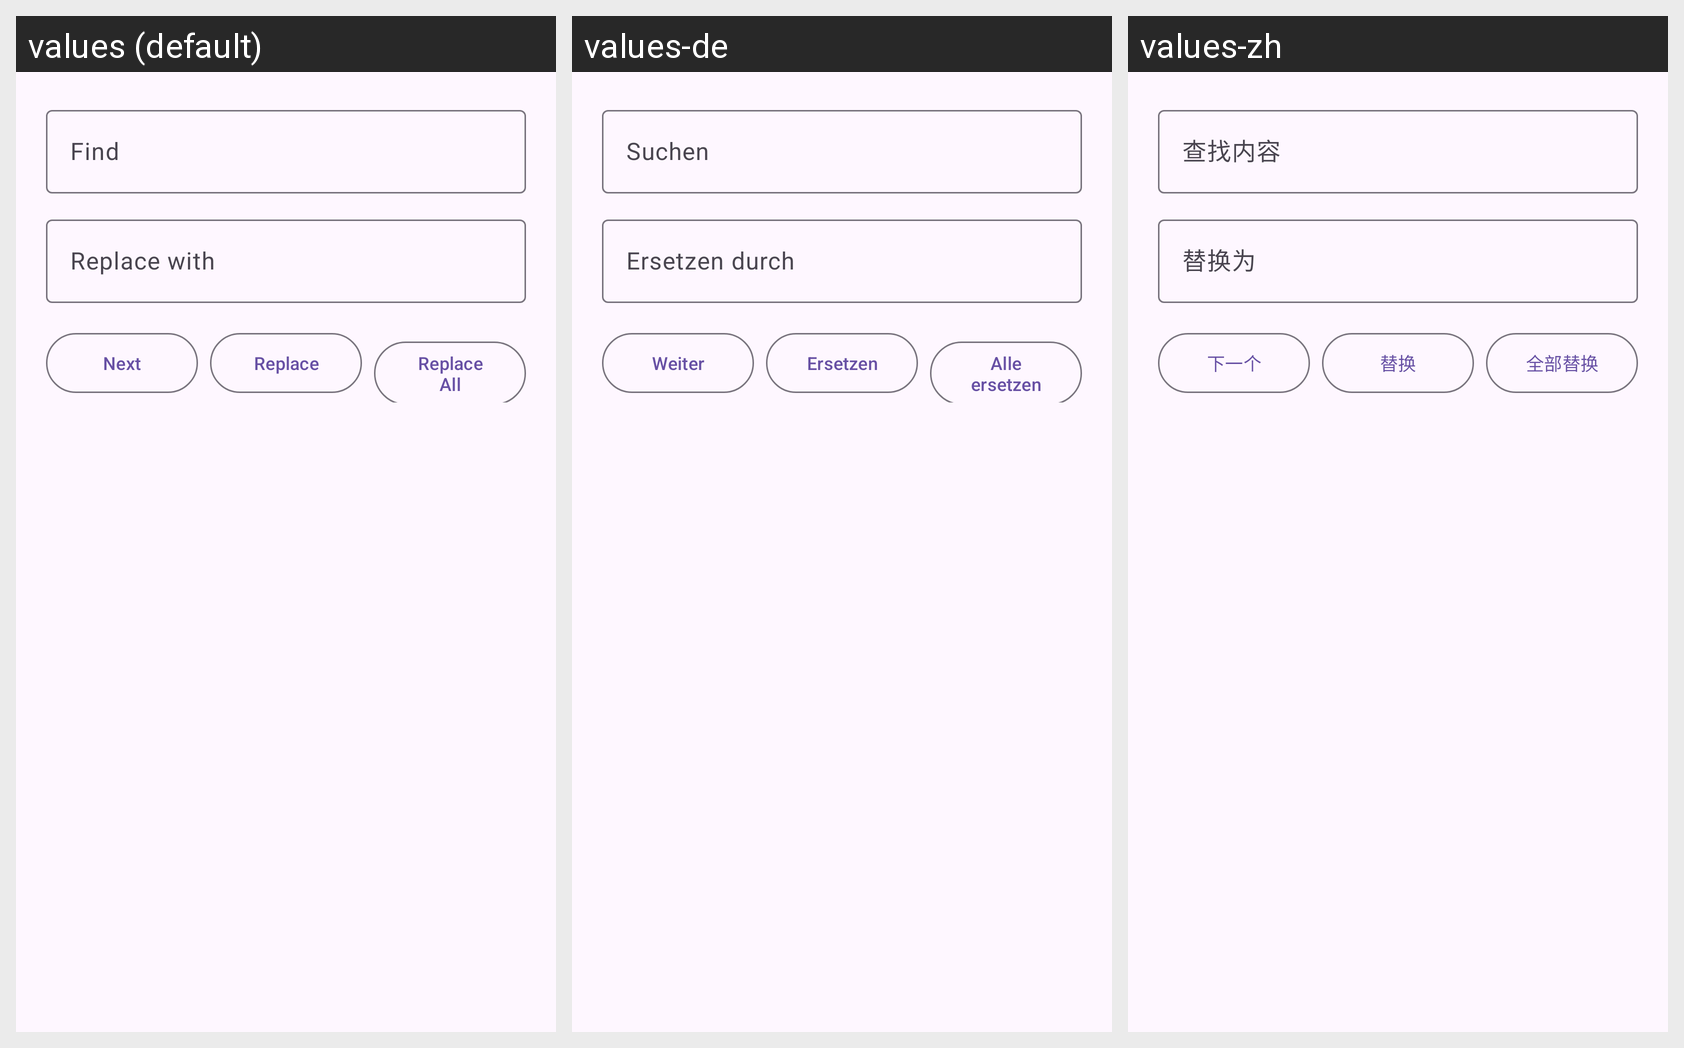

Translations of the strings shown on this Android screen, per locale in the grid:
Android screen res/layout/dialog_find_replace.xml rendered under 3 locales, left to right: values (default), values-de, values-zh. Device: Nexus 5 (rendered at 1080×1920; each locale shown at half size, 540×960, under a caption strip naming it); theme Theme.PlainPad.
Other locales in the repository, not shown: values-fr, values-ja, values-ru.
Strings drawn on this screen, with the default value and each locale's value (text and hints the layout hard-codes, and strings that could not be matched under every locale, appear in the picture but are not listed):

find_hint
  values: Find
  values-de: Suchen
  values-zh: 查找内容

replace_hint
  values: Replace with
  values-de: Ersetzen durch
  values-zh: 替换为

find_next
  values: Next
  values-de: Weiter
  values-zh: 下一个

replace
  values: Replace
  values-de: Ersetzen
  values-zh: 替换

replace_all
  values: Replace All
  values-de: Alle ersetzen
  values-zh: 全部替换
